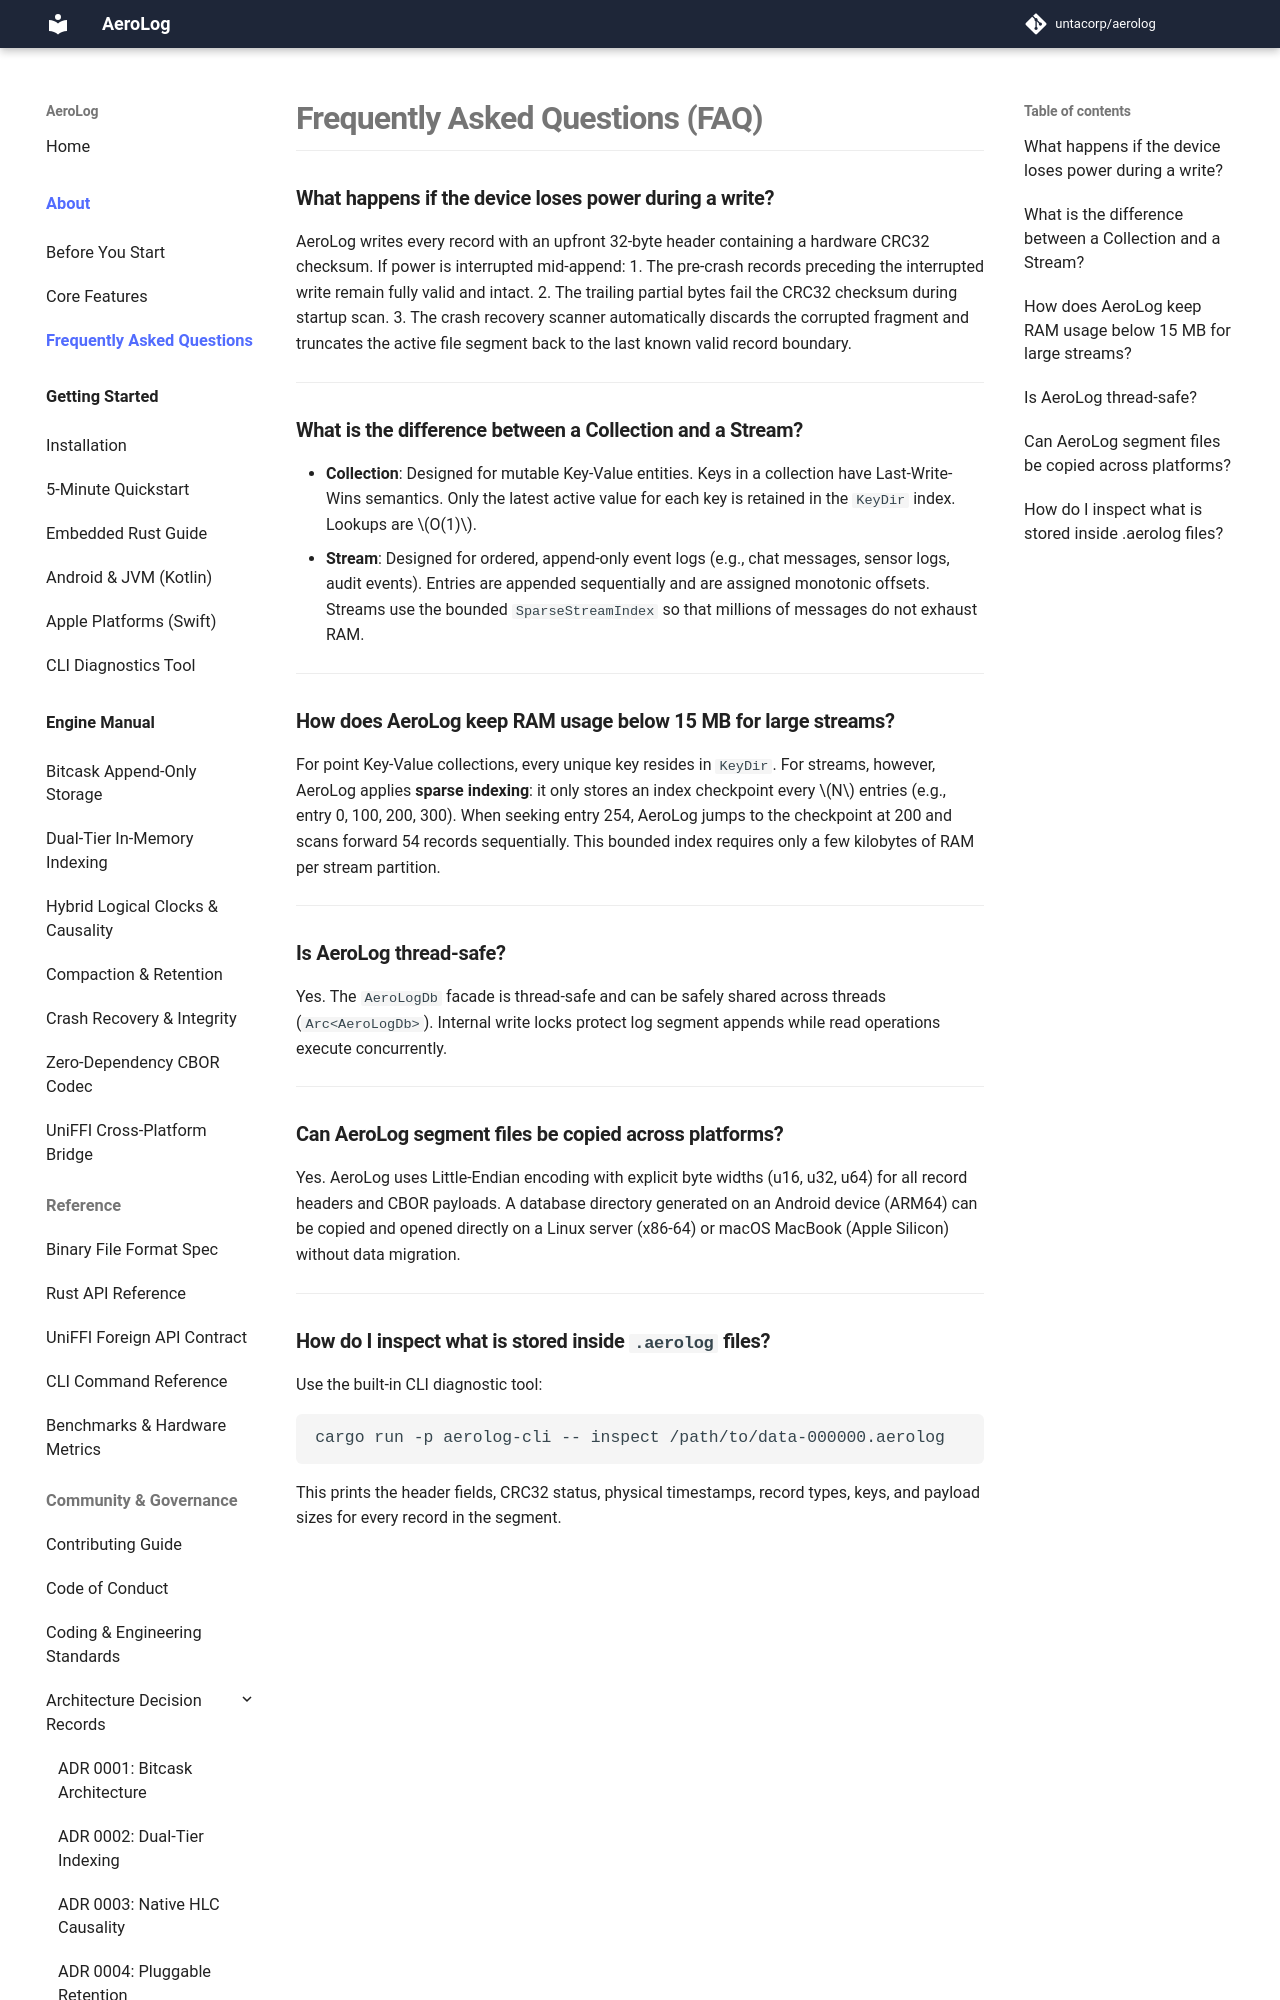

repository: untacorp/aerolog · page: about/faq/index.html · generator: mkdocs

# Frequently Asked Questions (FAQ)

### What happens if the device loses power during a write?
AeroLog writes every record with an upfront 32-byte header containing a hardware CRC32 checksum. If power is interrupted mid-append:
1. The pre-crash records preceding the interrupted write remain fully valid and intact.
2. The trailing partial bytes fail the CRC32 checksum during startup scan.
3. The crash recovery scanner automatically discards the corrupted fragment and truncates the active file segment back to the last known valid record boundary.

---

### What is the difference between a Collection and a Stream?
* **Collection**: Designed for mutable Key-Value entities. Keys in a collection have Last-Write-Wins semantics. Only the latest active value for each key is retained in the `KeyDir` index. Lookups are $O(1)$.
* **Stream**: Designed for ordered, append-only event logs (e.g., chat messages, sensor logs, audit events). Entries are appended sequentially and are assigned monotonic offsets. Streams use the bounded `SparseStreamIndex` so that millions of messages do not exhaust RAM.

---

### How does AeroLog keep RAM usage below 15 MB for large streams?
For point Key-Value collections, every unique key resides in `KeyDir`. For streams, however, AeroLog applies **sparse indexing**: it only stores an index checkpoint every $N$ entries (e.g., entry 0, 100, 200, 300). When seeking entry 254, AeroLog jumps to the checkpoint at 200 and scans forward 54 records sequentially. This bounded index requires only a few kilobytes of RAM per stream partition.

---

### Is AeroLog thread-safe?
Yes. The `AeroLogDb` facade is thread-safe and can be safely shared across threads (`Arc<AeroLogDb>`). Internal write locks protect log segment appends while read operations execute concurrently.

---

### Can AeroLog segment files be copied across platforms?
Yes. AeroLog uses Little-Endian encoding with explicit byte widths (u16, u32, u64) for all record headers and CBOR payloads. A database directory generated on an Android device (ARM64) can be copied and opened directly on a Linux server (x86-64) or macOS MacBook (Apple Silicon) without data migration.

---
